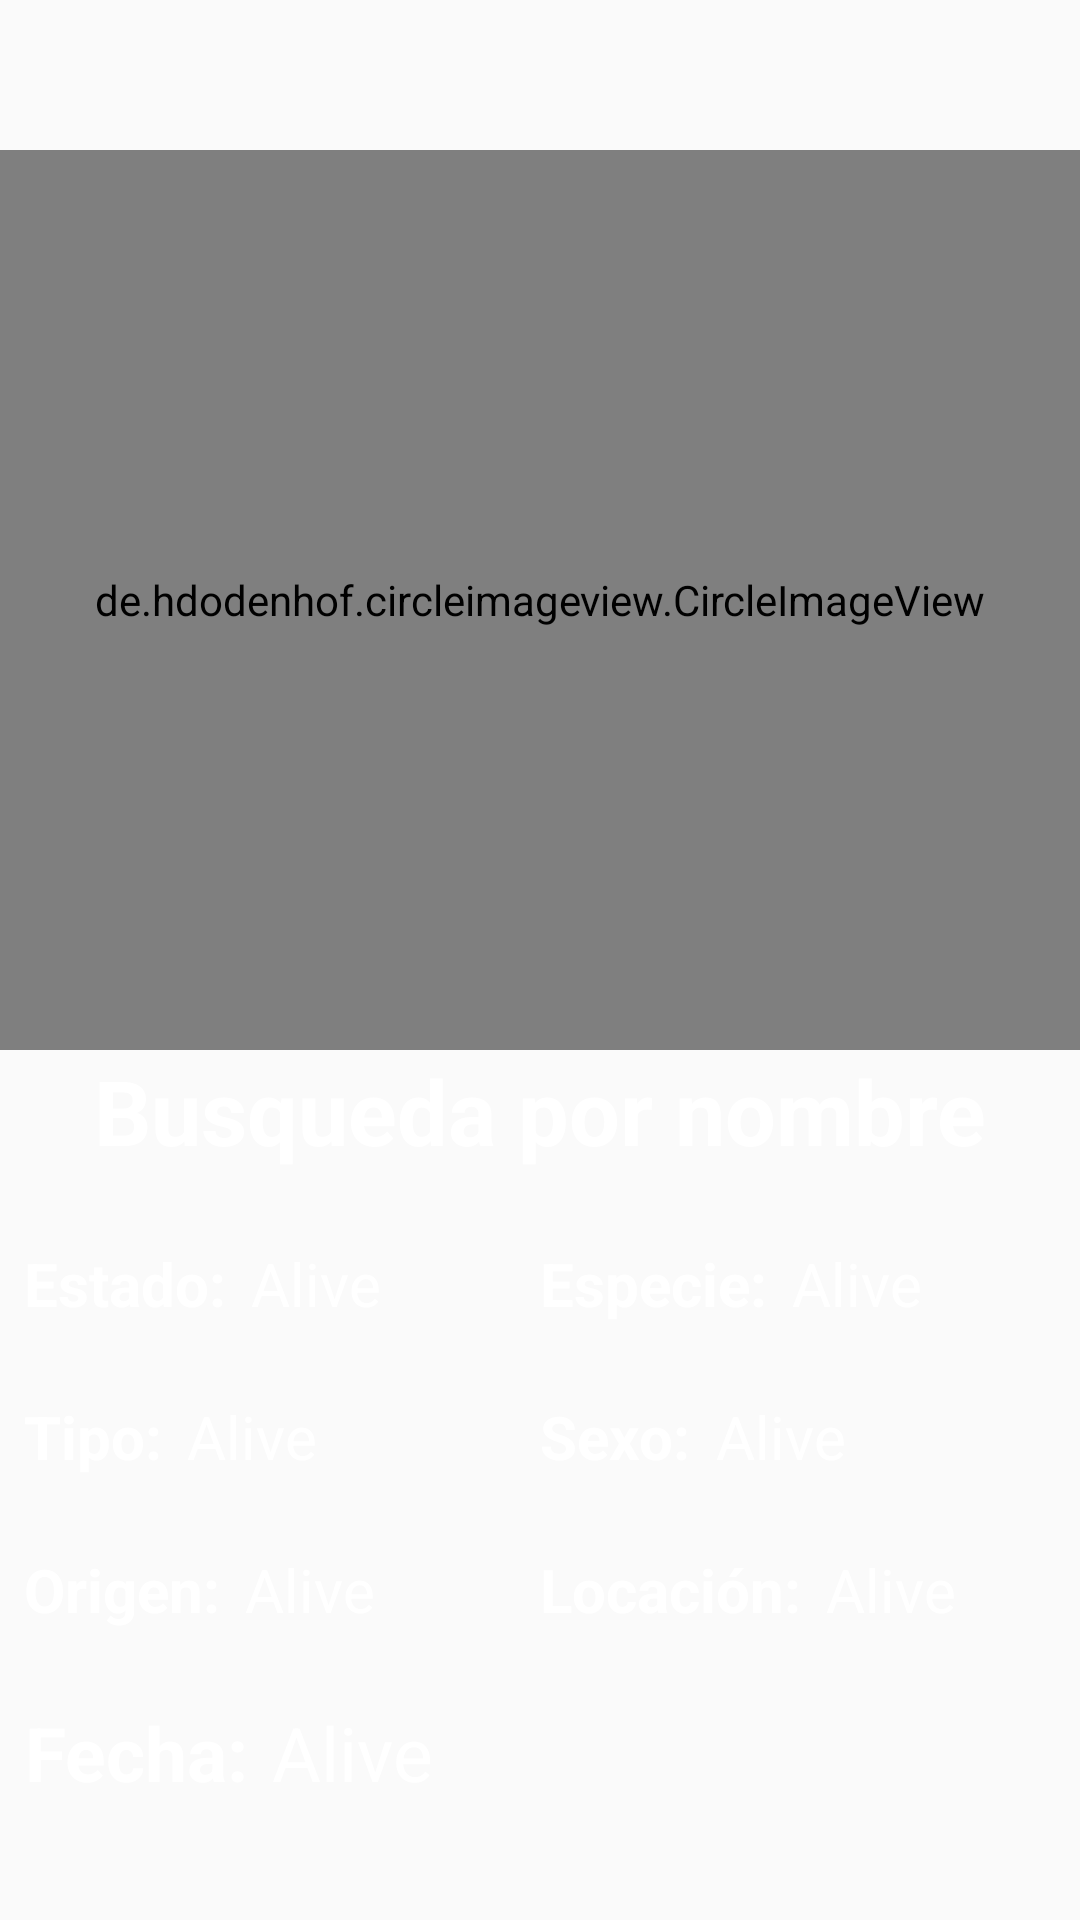

The Android layout XML behind this screen, and the referenced resources:
<!-- AndroidManifest.xml: application theme Theme.ApiRickMortyFragment -->
<!-- res/layout/fragment_detail.xml -->
<?xml version="1.0" encoding="utf-8"?>
<LinearLayout xmlns:android="http://schemas.android.com/apk/res/android"
    xmlns:app="http://schemas.android.com/apk/res-auto"
    xmlns:tools="http://schemas.android.com/tools"
    android:id="@+id/main"
    android:layout_width="match_parent"
    android:layout_height="match_parent"
    android:orientation="vertical"
    android:background="@drawable/gradient_background"
    tools:context=".View.Detail.DetailFragment">

    <de.hdodenhof.circleimageview.CircleImageView
        android:id="@+id/iv_imageDetail"
        android:layout_width="match_parent"
        android:layout_height="@dimen/_300dp"
        android:layout_marginTop="50dp"
        android:src="@mipmap/img_rick_morty"
        app:civ_border_width="8dp"
        app:civ_border_color="@color/colorPrimaryDark"/>

    <TextView
        android:id="@+id/tv_nameDetail"
        android:layout_width="match_parent"
        android:layout_height="wrap_content"
        android:text="@string/busqueda_por_nombre"
        android:textAlignment="center"
        android:textColor="@color/white"
        android:textStyle="bold"
        android:textSize="@dimen/_30sp"/>

    <LinearLayout
        android:layout_width="match_parent"
        android:layout_height="wrap_content"
        android:layout_marginTop="@dimen/_24dp"
        android:layout_marginEnd="@dimen/_8dp"
        android:layout_marginStart="@dimen/_8dp"
        android:orientation="horizontal">
        <LinearLayout
            android:layout_width="0dp"
            android:layout_weight="2"
            android:layout_height="wrap_content"
            android:orientation="horizontal">
            <TextView
                android:layout_width="wrap_content"
                android:layout_height="wrap_content"
                android:text="@string/estado"
                android:textAlignment="center"
                android:textColor="@color/white"
                android:textStyle="bold"
                android:textSize="@dimen/_20sp"/>
            <TextView
                android:id="@+id/tv_statusDetail"
                android:layout_width="wrap_content"
                android:layout_height="wrap_content"
                android:layout_marginLeft="@dimen/_8dp"
                android:text="Alive"
                android:textAlignment="center"
                android:textColor="@color/white"
                android:textSize="@dimen/_20sp"/>
        </LinearLayout>
        <LinearLayout
            android:layout_width="0dp"
            android:layout_weight="2"
            android:layout_height="wrap_content"
            android:orientation="horizontal">
            <TextView
                android:layout_width="wrap_content"
                android:layout_height="wrap_content"
                android:text="@string/especie"
                android:textAlignment="center"
                android:textColor="@color/white"
                android:textStyle="bold"
                android:textSize="@dimen/_20sp"/>
            <TextView
                android:id="@+id/tv_spesiesDetail"
                android:layout_width="wrap_content"
                android:layout_height="wrap_content"
                android:layout_marginStart="@dimen/_8dp"
                android:text="Alive"
                android:textAlignment="center"
                android:textColor="@color/white"
                android:textSize="@dimen/_20sp"/>
        </LinearLayout>
    </LinearLayout>

    <LinearLayout
        android:layout_width="match_parent"
        android:layout_height="wrap_content"
        android:layout_marginTop="@dimen/_24dp"
        android:layout_marginEnd="@dimen/_8dp"
        android:layout_marginStart="@dimen/_8dp"
        android:orientation="horizontal">
        <LinearLayout
            android:layout_width="0dp"
            android:layout_weight="2"
            android:layout_height="wrap_content"
            android:orientation="horizontal">
            <TextView
                android:layout_width="wrap_content"
                android:layout_height="wrap_content"
                android:text="@string/tipo"
                android:textAlignment="center"
                android:textColor="@color/white"
                android:textStyle="bold"
                android:textSize="@dimen/_20sp"/>
            <TextView
                android:id="@+id/tv_typeDetail"
                android:layout_width="wrap_content"
                android:layout_height="wrap_content"
                android:layout_marginLeft="@dimen/_8dp"
                android:text="Alive"
                android:textAlignment="center"
                android:textColor="@color/white"
                android:textSize="@dimen/_20sp"/>
        </LinearLayout>
        <LinearLayout
            android:layout_width="0dp"
            android:layout_weight="2"
            android:layout_height="wrap_content"
            android:orientation="horizontal">
            <TextView
                android:layout_width="wrap_content"
                android:layout_height="wrap_content"
                android:text="@string/sexo"
                android:textAlignment="center"
                android:textColor="@color/white"
                android:textStyle="bold"
                android:textSize="@dimen/_20sp"/>
            <TextView
                android:id="@+id/tv_genderDetail"
                android:layout_width="wrap_content"
                android:layout_height="wrap_content"
                android:layout_marginStart="@dimen/_8dp"
                android:text="Alive"
                android:textAlignment="center"
                android:textColor="@color/white"
                android:textSize="@dimen/_20sp"/>
        </LinearLayout>
    </LinearLayout>

    <LinearLayout
        android:layout_width="match_parent"
        android:layout_height="wrap_content"
        android:layout_marginTop="@dimen/_24dp"
        android:layout_marginEnd="@dimen/_8dp"
        android:layout_marginStart="@dimen/_8dp"
        android:orientation="horizontal">
        <LinearLayout
            android:layout_width="0dp"
            android:layout_weight="2"
            android:layout_height="wrap_content"
            android:orientation="horizontal">
            <TextView
                android:layout_width="wrap_content"
                android:layout_height="wrap_content"
                android:text="@string/origen"
                android:textAlignment="center"
                android:textColor="@color/white"
                android:textStyle="bold"
                android:textSize="@dimen/_20sp"/>
            <TextView
                android:id="@+id/tv_originDetail"
                android:layout_width="wrap_content"
                android:layout_height="wrap_content"
                android:layout_marginStart="@dimen/_8dp"
                android:text="Alive"
                android:textAlignment="center"
                android:textColor="@color/white"
                android:textSize="@dimen/_20sp"/>
        </LinearLayout>
        <LinearLayout
            android:layout_width="0dp"
            android:layout_weight="2"
            android:layout_height="wrap_content"
            android:orientation="horizontal">
            <TextView
                android:layout_width="wrap_content"
                android:layout_height="wrap_content"
                android:text="@string/locacion"
                android:textAlignment="center"
                android:textColor="@color/white"
                android:textStyle="bold"
                android:textSize="@dimen/_20sp"/>
            <TextView
                android:id="@+id/tv_locationDetail"
                android:layout_width="wrap_content"
                android:layout_height="wrap_content"
                android:layout_marginStart="@dimen/_8dp"
                android:text="Alive"
                android:textAlignment="center"
                android:textColor="@color/white"
                android:textSize="@dimen/_20sp"/>
        </LinearLayout>
    </LinearLayout>

    <LinearLayout
        android:layout_width="match_parent"
        android:layout_height="wrap_content"
        android:layout_marginTop="@dimen/_24dp"
        android:layout_marginEnd="@dimen/_8dp"
        android:layout_marginStart="@dimen/_8dp"
        android:orientation="horizontal">
        <TextView
            android:layout_width="wrap_content"
            android:layout_height="wrap_content"
            android:text="@string/fecha"
            android:textAlignment="textEnd"
            android:textColor="@color/white"
            android:textStyle="bold"
            android:textSize="@dimen/_25sp"/>
        <TextView
            android:id="@+id/tv_dateDetail"
            android:layout_width="wrap_content"
            android:layout_weight="2"
            android:layout_height="wrap_content"
            android:layout_marginStart="@dimen/_8dp"
            android:text="Alive"
            android:textAlignment="textStart"
            android:textColor="@color/white"
            android:textSize="@dimen/_25sp"/>
    </LinearLayout>

</LinearLayout>
<!-- resources referenced by this layout -->
<resources>
  <dimen name="_20sp">20sp</dimen>
  <dimen name="_24dp">24dp</dimen>
  <dimen name="_25sp">25sp</dimen>
  <dimen name="_300dp">300dp</dimen>
  <dimen name="_30sp">30sp</dimen>
  <dimen name="_8dp">8dp</dimen>
  <string name="busqueda_por_nombre">Busqueda por nombre</string>
  <string name="especie">Especie:</string>
  <string name="estado">Estado:</string>
  <string name="fecha">Fecha:</string>
  <string name="locacion">Locación:</string>
  <string name="origen">Origen:</string>
  <string name="sexo">Sexo:</string>
  <string name="tipo">Tipo:</string>
  <style name="Theme.ApiRickMortyFragment" parent="Base.Theme.ApiRickMortyFragment" />
  <style name="Base.Theme.ApiRickMortyFragment" parent="Theme.AppCompat.Light.NoActionBar">
          
          
      </style>
  <!-- not gathered from this repository: default colours our renderer supplied (Android Studio template values) -->
  <color name="white">#FFFFFFFF</color>
  <color name="colorPrimaryDark">#FF3700B3</color>
</resources>
